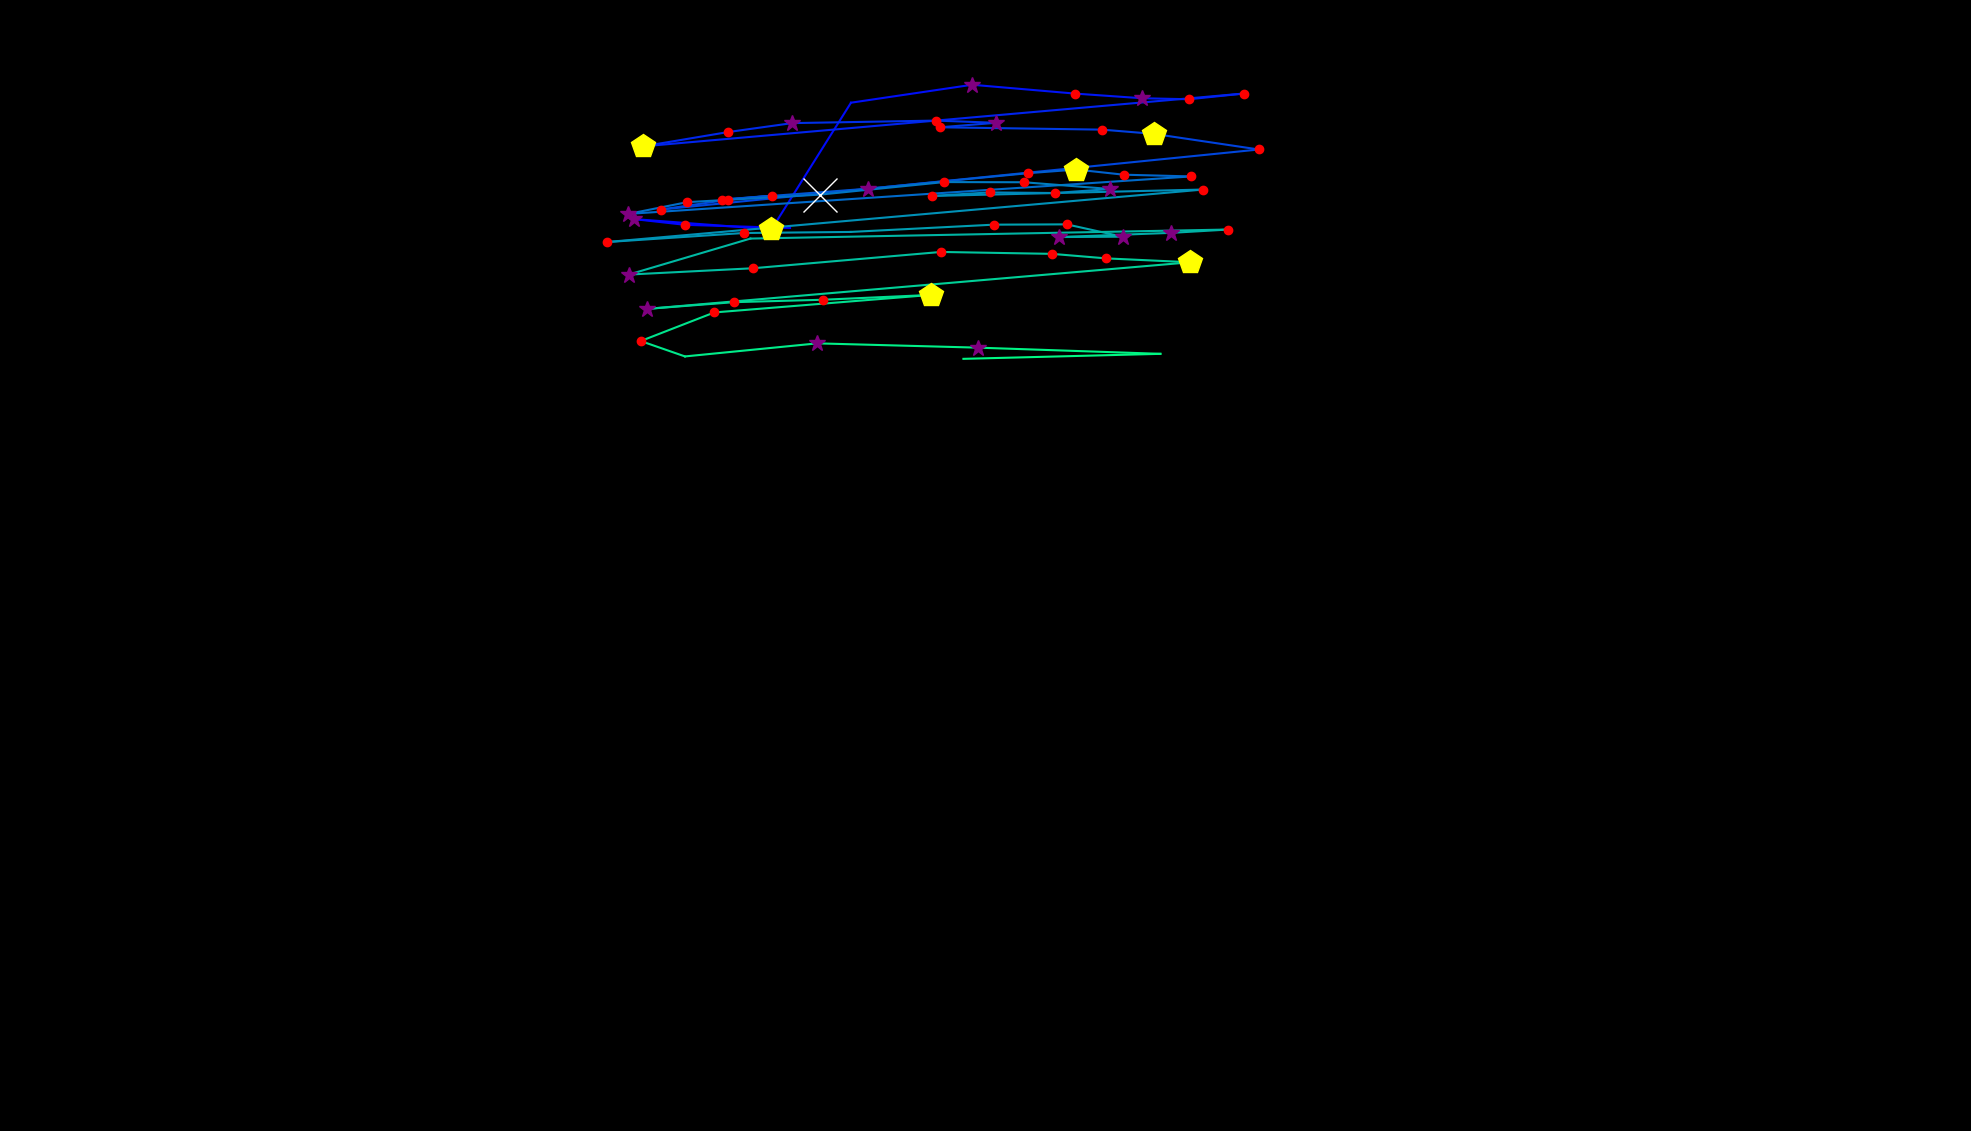

The file beside this chart, header and first rows:
, fixation_id, timestamp, avg_gaze_x, avg_gaze_y, duration
0, 1.0, 554.3, 1026, 1173, 96.39
1, 2.0, 674.8, 889.9, 1177, 132.5
2, 3.0, 831.4, 822.8, 1184, 277.1
3, 4.0, 1133, 1002, 1171, 530.2
4, 5.0, 1807, 1105, 1335, 108.4
5, 6.0, 2060, 1263, 1359, 385.6
6, 7.0, 2470, 1396, 1347, 120.5
7, 8.0, 2615, 1483, 1341, 253
8, 9.0, 2892, 1544, 1340, 192.8
9, 10.0, 3109, 1615, 1347, 216.9
10, 11.0, 3386, 835, 1279, 457.9
11, 12.0, 3868, 945.9, 1297, 132.5
12, 13.0, 4024, 1029, 1309, 277.1
13, 14.0, 4422, 1216, 1312, 120.5
14, 15.0, 4567, 1294, 1309, 349.4
15, 16.0, 4940, 1221, 1304, 192.8
16, 17.0, 5157, 1431, 1300, 204.8
17, 18.0, 5386, 1498, 1295, 482
18, 19.0, 6169, 1635, 1275, 132.5
19, 20.0, 6398, 858.1, 1197, 241
20, 21.0, 6663, 945.3, 1209, 216.9
21, 22.0, 6904, 1003, 1215, 132.5
22, 23.0, 7061, 937.2, 1210, 180.7
23, 24.0, 7302, 1127, 1224, 373.5
24, 25.0, 7820, 1335, 1244, 168.7
25, 26.0, 8013, 1398, 1249, 433.8
26, 27.0, 8471, 1459, 1242, 144.6
27, 28.0, 8639, 1547, 1240, 156.6
28, 29.0, 8880, 816.1, 1191, 301.2
29, 30.0, 9206, 892.4, 1206, 180.7
30, 31.0, 9676, 1065, 1216, 614.5
31, 32.0, 10386, 1226, 1232, 168.7
32, 33.0, 10579, 1330, 1232, 132.5
33, 34.0, 10736, 1442, 1223, 265.1
34, 35.0, 11025, 1370, 1218, 132.5
35, 36.0, 11194, 1285, 1219, 132.5
36, 37.0, 11350, 1210, 1214, 132.5
37, 38.0, 11591, 1563, 1223, 132.5
38, 39.0, 12013, 788.3, 1154, 168.7
39, 40.0, 12206, 965.8, 1166, 228.9
40, 41.0, 12483, 1105, 1168, 96.39
41, 42.0, 12808, 1291, 1177, 228.9
42, 43.0, 13061, 1385, 1177, 216.9
43, 44.0, 13302, 1458, 1161, 373.5
44, 45.0, 13700, 1375, 1161, 253
45, 46.0, 14001, 1521, 1166, 289.2
46, 47.0, 14423, 1595, 1171, 132.5
47, 48.0, 14616, 974.6, 1159, 96.39
48, 49.0, 14784, 816.5, 1112, 313.3
49, 50.0, 15146, 977.9, 1120, 144.6
50, 51.0, 15785, 1222, 1142, 120.5
51, 52.0, 15929, 1366, 1139, 156.6
52, 53.0, 16110, 1437, 1133, 156.6
53, 54.0, 16315, 1546, 1128, 433.8
54, 55.0, 16845, 840.6, 1068, 265.1
55, 56.0, 17134, 953, 1076, 180.7
56, 57.0, 17339, 1068, 1080, 204.8
57, 58.0, 17592, 1208, 1086, 445.8
58, 59.0, 18074, 927.7, 1063, 132.5
59, 60.0, 18243, 832.1, 1026, 120.5
... 5 more rows
